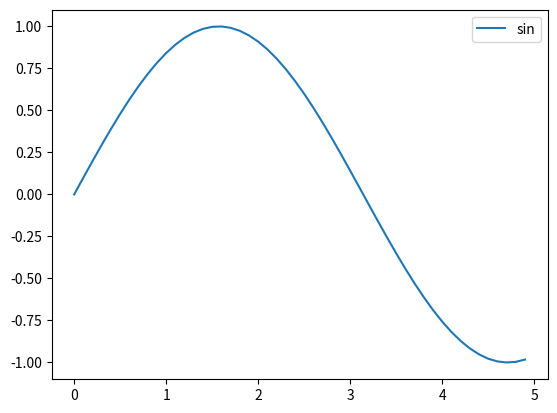
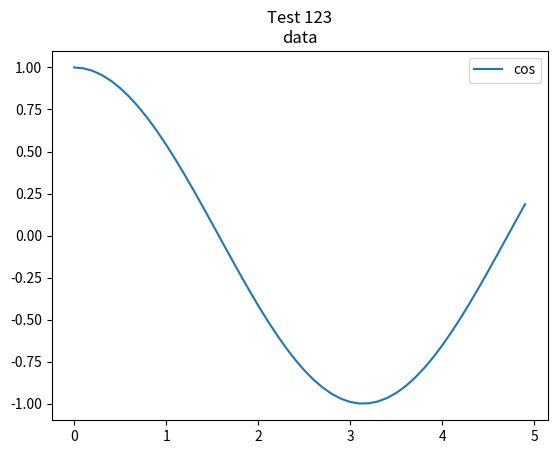

Generate these figures, in order, with matplotlib:
import numpy as np
import matplotlib.pyplot as plt

x = np.arange(0, 5, 0.1);
y1 = np.sin(x)
y2 = np.cos(x)
#plt.subplot(221)
plt.plot(x, y1,label="sin")
plt.legend()
plt.savefig("sin.png")
plt.close()
#plt.subplot(224)
plt.plot(x, y2,label="cos")

plt.title("Test 123\ndata")
plt.legend()
plt.savefig("cos.png")
plt.close()
